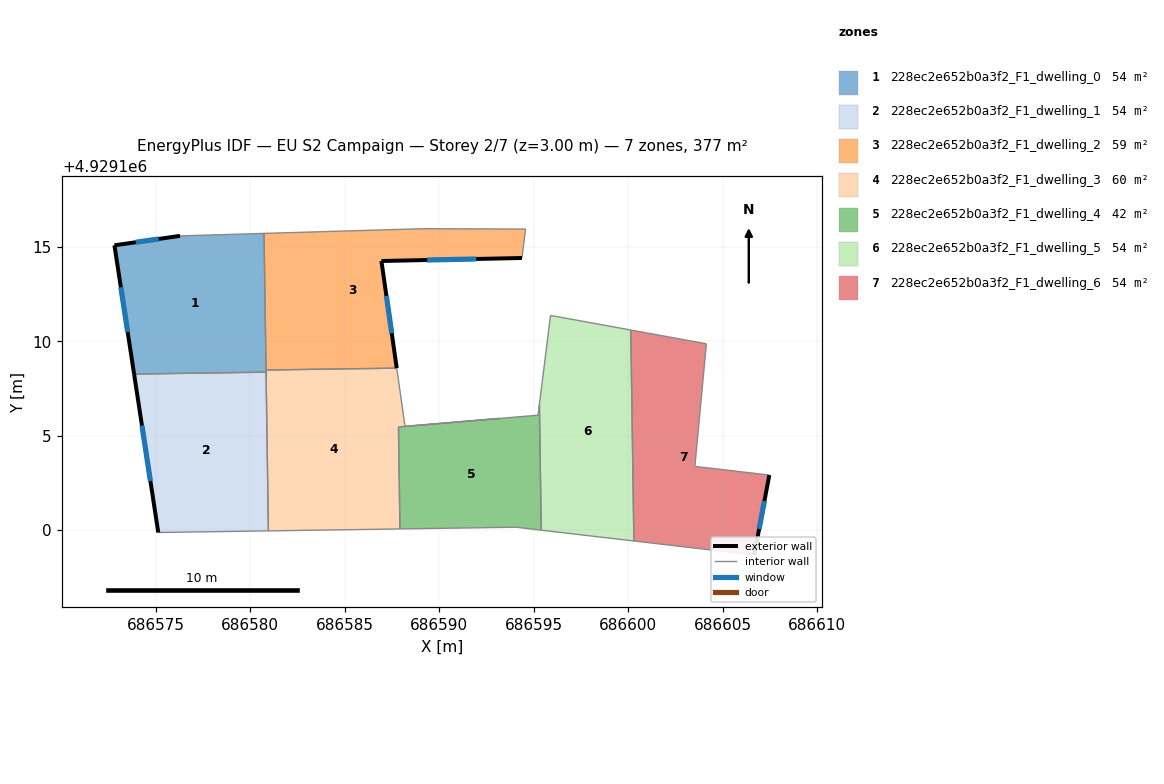
=== STOREY PLAN SPEC (per zone: floor XY polygon, exterior-wall plan segments, windows/doors) ===
zone 1: 228ec2e652b0a3f2_F1_dwelling_0  (53.8 m²)
  floor: (686580.72, 4929115.71) (686580.83, 4929108.36) (686573.85, 4929108.26) (686572.81, 4929115.08) (686576.28, 4929115.58)
  exterior wall: (686572.81, 4929115.08) – (686573.85, 4929108.26)  [6.9 m]
    window: (686573.14, 4929112.86) – (686573.51, 4929110.48)  [2.5 m²]
  exterior wall: (686576.28, 4929115.58) – (686572.81, 4929115.08)  [3.5 m]
    window: (686575.15, 4929115.41) – (686573.93, 4929115.24)  [1.3 m²]
  interior walls: 4
zone 2: 228ec2e652b0a3f2_F1_dwelling_1  (53.8 m²)
  floor: (686580.83, 4929108.36) (686580.95, 4929099.96) (686575.13, 4929099.88) (686573.85, 4929108.26)
  exterior wall: (686573.85, 4929108.26) – (686575.13, 4929099.88)  [8.5 m]
    window: (686574.26, 4929105.53) – (686574.71, 4929102.60)  [3.1 m²]
  interior walls: 3
zone 3: 228ec2e652b0a3f2_F1_dwelling_2  (59.3 m²)
  floor: (686594.57, 4929115.93) (686594.38, 4929114.41) (686586.94, 4929114.25) (686587.75, 4929108.58) (686580.83, 4929108.47) (686580.72, 4929115.71) (686589.15, 4929115.96)
  exterior wall: (686586.94, 4929114.25) – (686594.38, 4929114.41)  [7.4 m]
    window: (686589.36, 4929114.30) – (686591.96, 4929114.35)  [2.7 m²]
  exterior wall: (686587.75, 4929108.58) – (686586.94, 4929114.25)  [5.7 m]
    window: (686587.48, 4929110.42) – (686587.20, 4929112.40)  [2.1 m²]
  interior walls: 5
zone 4: 228ec2e652b0a3f2_F1_dwelling_3  (59.8 m²)
  floor: (686593.20, 4929105.91) (686587.84, 4929105.46) (686587.92, 4929100.06) (686580.95, 4929099.96) (686580.83, 4929108.47) (686587.75, 4929108.58) (686588.19, 4929105.50)
  interior walls: 8
zone 5: 228ec2e652b0a3f2_F1_dwelling_4  (42.4 m²)
  floor: (686595.30, 4929106.66) (686595.40, 4929100.00) (686594.06, 4929100.16) (686587.92, 4929100.06) (686587.84, 4929105.46) (686595.23, 4929106.08)
  interior walls: 6
zone 6: 228ec2e652b0a3f2_F1_dwelling_5  (53.8 m²)
  floor: (686600.13, 4929110.59) (686600.30, 4929099.43) (686595.40, 4929100.00) (686595.30, 4929106.66) (686595.89, 4929111.37)
  interior walls: 5
zone 7: 228ec2e652b0a3f2_F1_dwelling_6  (53.8 m²)
  floor: (686604.14, 4929109.86) (686603.53, 4929103.38) (686607.47, 4929102.92) (686606.67, 4929098.68) (686600.30, 4929099.43) (686600.13, 4929110.59)
  exterior wall: (686606.67, 4929098.68) – (686607.47, 4929102.92)  [4.3 m]
    window: (686606.93, 4929100.06) – (686607.21, 4929101.54)  [1.6 m²]
  interior walls: 5

=== DERIVED (storey summary) ===
Building: EU S2 Campaign
Storey: 2 of 7  (floor level z = 3.00 m)
Storey gross floor area: 376.9 m²
Zones on this storey: 7
  - 228ec2e652b0a3f2_F1_dwelling_0: floor 53.8 m²; exterior wall 10.4 m (31.2 m²); 2 window(s) 3.8 m²; WWR 12.2%
  - 228ec2e652b0a3f2_F1_dwelling_1: floor 53.8 m²; exterior wall 8.5 m (25.4 m²); 1 window(s) 3.1 m²; WWR 12.2%
  - 228ec2e652b0a3f2_F1_dwelling_2: floor 59.3 m²; exterior wall 13.2 m (39.5 m²); 2 window(s) 4.8 m²; WWR 12.2%
  - 228ec2e652b0a3f2_F1_dwelling_3: floor 59.8 m²
  - 228ec2e652b0a3f2_F1_dwelling_4: floor 42.4 m²
  - 228ec2e652b0a3f2_F1_dwelling_5: floor 53.8 m²
  - 228ec2e652b0a3f2_F1_dwelling_6: floor 53.8 m²; exterior wall 4.3 m (12.9 m²); 1 window(s) 1.6 m²; WWR 12.2%
Zone adjacency (shared interzone walls):
  - 228ec2e652b0a3f2_F1_dwelling_0 ↔ 228ec2e652b0a3f2_F1_dwelling_1
  - 228ec2e652b0a3f2_F1_dwelling_0 ↔ 228ec2e652b0a3f2_F1_dwelling_2
  - 228ec2e652b0a3f2_F1_dwelling_0 ↔ 228ec2e652b0a3f2_F1_dwelling_3
  - 228ec2e652b0a3f2_F1_dwelling_1 ↔ 228ec2e652b0a3f2_F1_dwelling_3
  - 228ec2e652b0a3f2_F1_dwelling_2 ↔ 228ec2e652b0a3f2_F1_dwelling_3
  - 228ec2e652b0a3f2_F1_dwelling_3 ↔ 228ec2e652b0a3f2_F1_dwelling_4
  - 228ec2e652b0a3f2_F1_dwelling_4 ↔ 228ec2e652b0a3f2_F1_dwelling_5
  - 228ec2e652b0a3f2_F1_dwelling_5 ↔ 228ec2e652b0a3f2_F1_dwelling_6